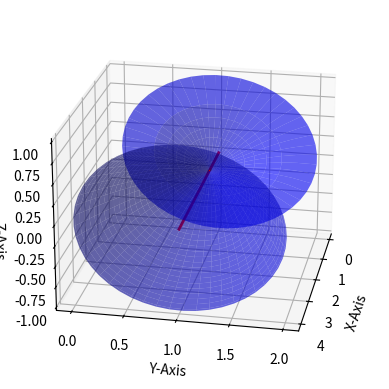

This chart was generated by the following Python code:
import numpy as np
from scipy.integrate import quad
import matplotlib.pyplot as plt
from mpl_toolkits.mplot3d import Axes3D

# Function definition
def f(x):
    return np.sqrt(x)

# Axis of revolution
yr = 1

# Limits of integration
a, b = 0, 4

# Calculate Volume of revolution using the disk method
def integrand(x):
    return np.pi * (f(x) - yr)**2

volume, _ = quad(integrand, a, b)

# Display the result
print(f"Volume of the solid of revolution is: {volume:.4f}")

# Discretization for visualization
x_vals = np.linspace(a, b, 101)
fx_vals = f(x_vals)

# Create 3D cylinder-like surface for visualization
theta = np.linspace(0, 2*np.pi, 50)
x_grid, theta_grid = np.meshgrid(x_vals, theta)
r_grid = f(x_grid) - yr  # Radial distance from axis of revolution

# Convert polar coordinates (r, theta) to Cartesian coordinates (Y, Z)
Y = (r_grid) * np.cos(theta_grid)
Z = (r_grid) * np.sin(theta_grid)
X = x_grid  # X corresponds to the original x-axis values

# Visualization
fig = plt.figure()
ax = fig.add_subplot(111, projection='3d')

# Plot surface of revolution
ax.plot_surface(X, Y + yr, Z, color='b', alpha=0.6)

# Plot axis of revolution
ax.plot([a, b], [yr, yr], [0, 0], '-r', linewidth=2)

# Labels and view
ax.set_xlabel('X-Axis')
ax.set_ylabel('Y-Axis')
ax.set_zlabel('Z-Axis')
ax.view_init(elev=22, azim=11)

plt.show()
